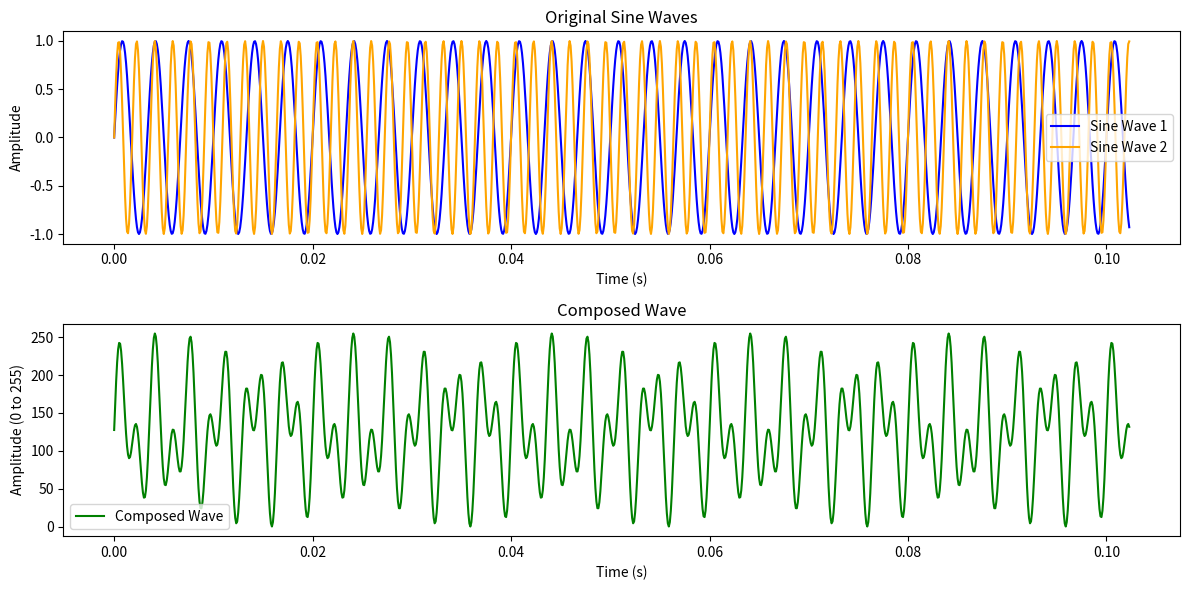

Generate this figure with matplotlib: (Note: this script raises an exception after producing the figure.)
import numpy as np
import matplotlib.pyplot as plt

# Constants
sampling_rate = 10000  # Hz (samples per second)
duration = 0.1024      # seconds
freq1 = 300            # Hz
freq2 = 550            # Hz
amplitude = 127.5     # Amplitude to scale the waveform between 0 and 255
offset = 127.5        # Offset to center waveform around 127.5 (half of 255)
min_value = 0         # Minimum value (0)
max_value = 255       # Maximum value (255)

# Generate time values
t = np.linspace(0, duration, int(sampling_rate * duration), endpoint=False)

# Generate sine waves
wave1 = np.sin(2 * np.pi * freq1 * t)
wave2 = np.sin(2 * np.pi * freq2 * t)

# Compose the waves
composed_wave = wave1 + wave2

# Scale to range [0, 255] without clipping
# Find the min and max values in the composed wave
composed_wave_min = np.min(composed_wave)
composed_wave_max = np.max(composed_wave)
 
# Scale the composed wave to [0, 255] range
scaled_wave = (composed_wave - composed_wave_min) / (composed_wave_max - composed_wave_min)
scaled_wave = scaled_wave * (max_value - min_value) + min_value

# Convert to integer values
samples = np.round(scaled_wave).astype(int)

# Dump as C integer vector
def dump_as_c_vector(samples):
    print("static int wave_samples[] = {")
    for i, sample in enumerate(samples):
        if i != len(samples) - 1:
            print(f"{sample}, ", end="")
        else:
            print(f"{sample}", end="")
    print("\n};")

# Function to read the integer array from a file
def read_samples_from_file(filename):
    with open(filename, 'r') as file:
        content = file.read()
        # Assuming the array is a standard C array and formatted correctly
        start = content.find("{") + 1
        end = content.find("}")
        array_string = content[start:end]
        # Convert the comma-separated values to a list of integers
        samples = list(map(int, array_string.split(',')))
        return samples

# Plot the original and composed waves
def plot_waveforms():
    plt.figure(figsize=(12, 6))
    
    # Plot original sine waves
    plt.subplot(2, 1, 1)
    plt.plot(t, wave1, label="Sine Wave 1", color="blue")
    plt.plot(t, wave2, label="Sine Wave 2", color="orange")
    plt.title("Original Sine Waves")
    plt.xlabel("Time (s)")
    plt.ylabel("Amplitude")
    plt.legend()
    
    # Plot composed wave (normalized)
    plt.subplot(2, 1, 2)
    plt.plot(t, scaled_wave, label="Composed Wave", color="green")
    plt.title("Composed Wave")
    plt.xlabel("Time (s)")
    plt.ylabel("Amplitude (0 to 255)")
    plt.legend()

    plt.tight_layout()
    plt.show()

# Function to plot the integer samples read from a file
def plot_samples_from_file(filename):
    samples = read_samples_from_file(filename)

    # Compute the corresponding frequencies
    n = len(samples)
    freqs = np.fft.fftfreq(n, d=1/sampling_rate)

    # Resize to be half of the initial wave (only positive frequencies)
    positive_samples = samples[:n//2]
    positive_freqs = freqs[:n//2]

    # Discard DC component
    positive_samples = positive_samples[1:]
    positive_freqs = positive_freqs[1:]

    plt.figure(figsize=(10, 5))
    plt.plot(positive_freqs, positive_samples, label="Integer Samples from File", color="red")
    plt.title(f"Integer Samples from {filename}")
    plt.xlabel("Frequency (Hz)")
    plt.ylabel("Amplitude (0 to 255)")
    plt.legend()
    plt.show()

# Uncomment this to generate the wave and dump it as C vector
dump_as_c_vector(samples)

# Uncomment this to plot the original and composed waveforms
plot_waveforms()

# To read and plot the samples from a file
plot_samples_from_file("postFFT.txt")  # Replace with the actual path to your C file
